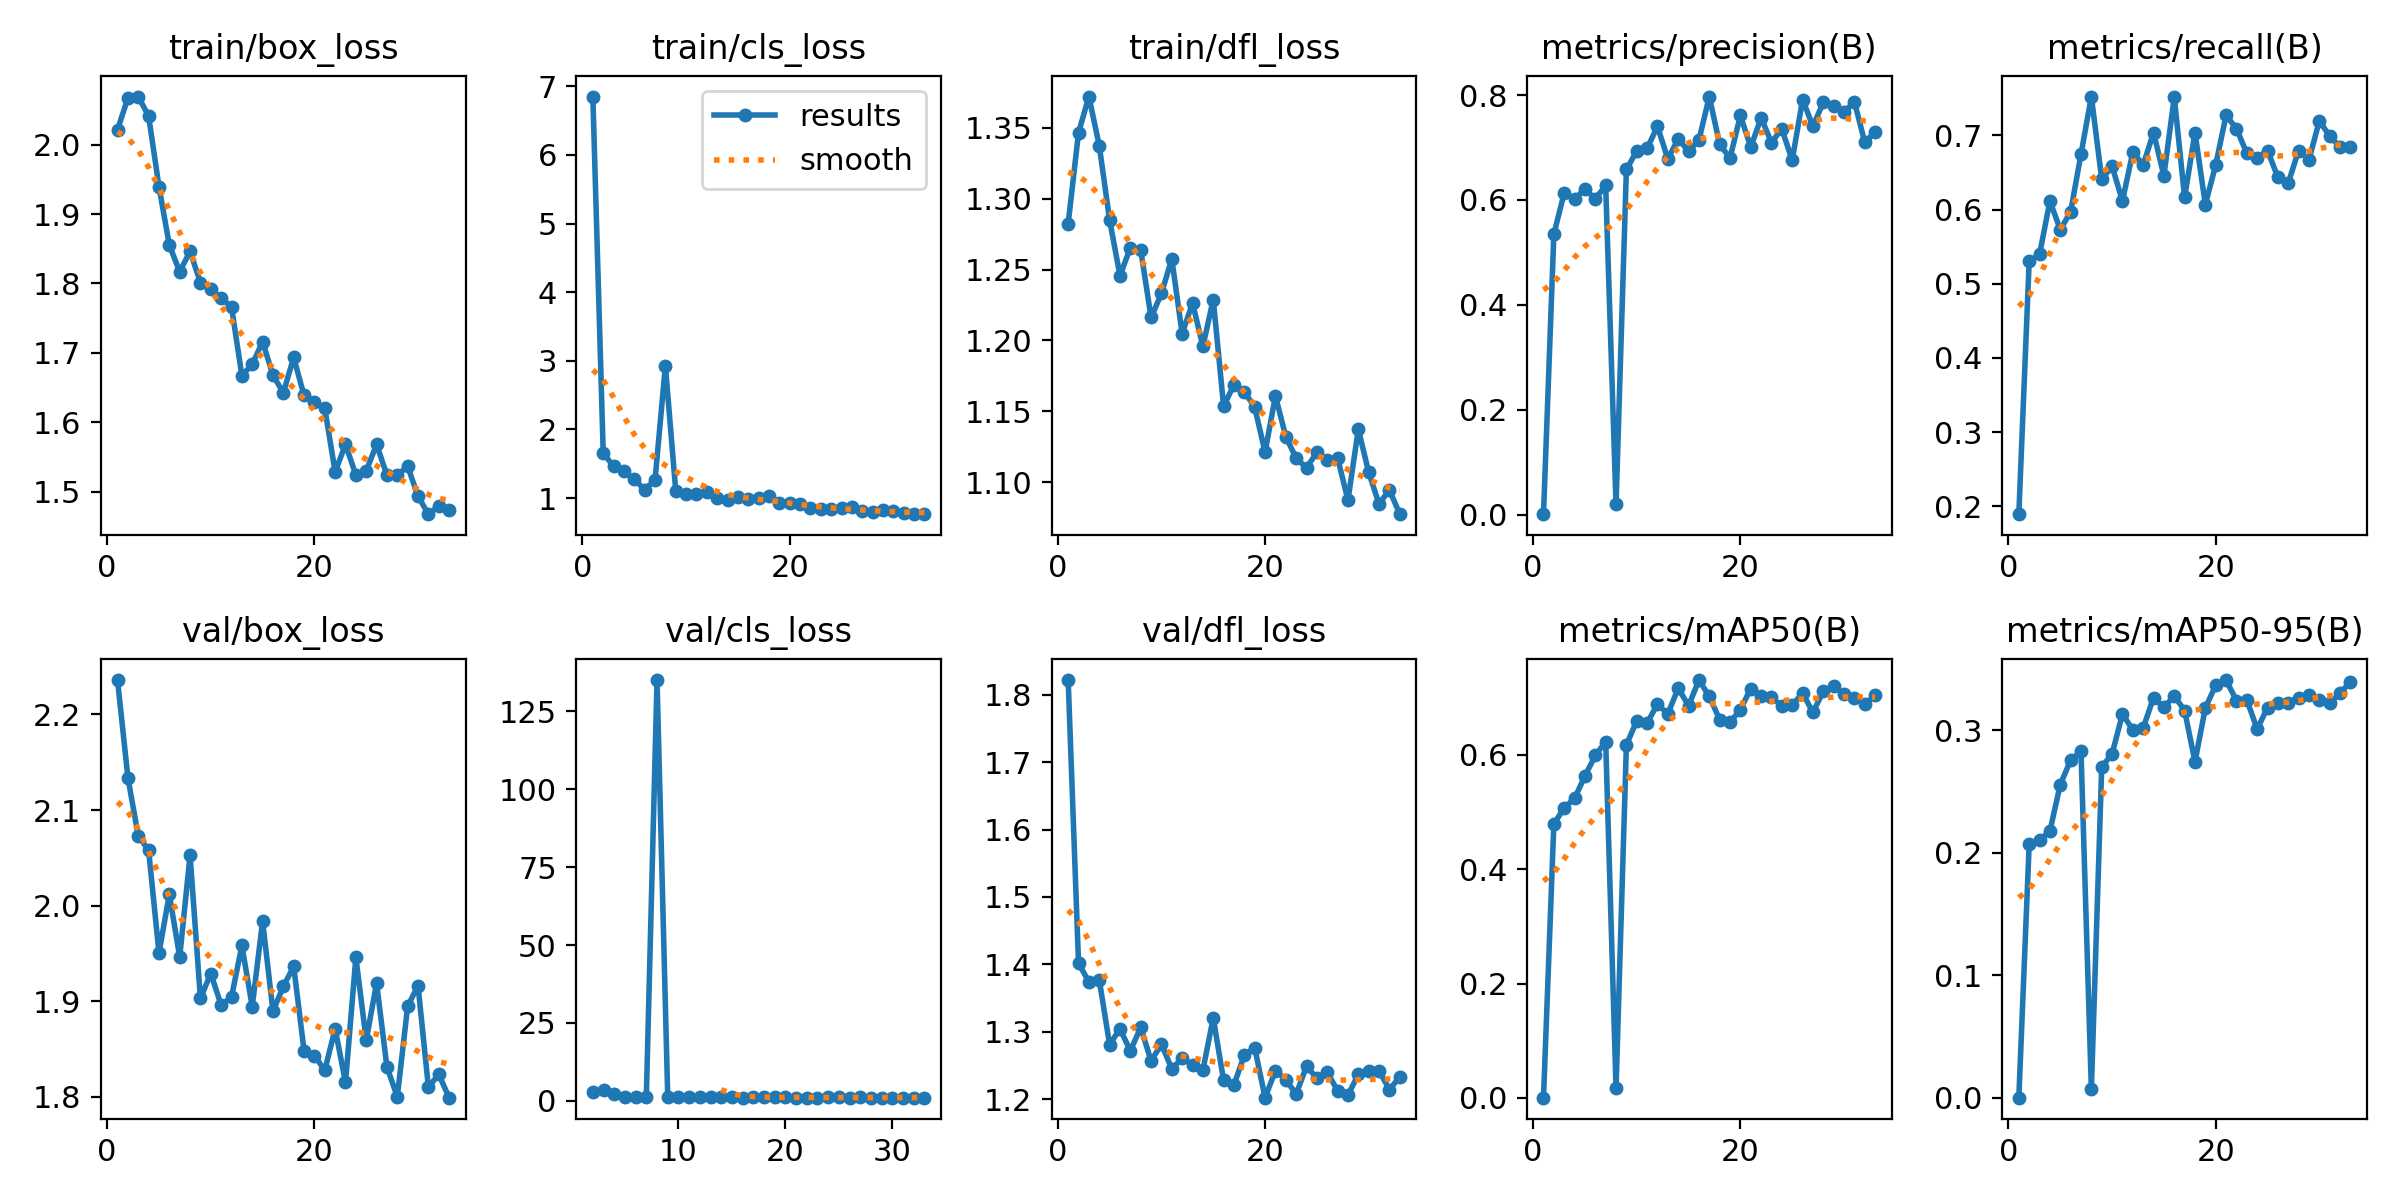

Values plotted in this chart, from the file beside it:
epoch, time, train/box_loss, train/cls_loss, train/dfl_loss, metrics/precision(B), metrics/recall(B), metrics/mAP50(B), metrics/mAP50-95(B), val/box_loss, val/cls_loss, val/dfl_loss, lr/pg0, lr/pg1, lr/pg2
1, 120.9, 2.022, 6.849, 1.282, 0.00106, 0.1893, 0.00056, 0.00026, 2.236, inf, 1.822, 0.0006596, 0.0006596, 0.0006596
2, 220.5, 2.067, 1.658, 1.347, 0.5349, 0.5304, 0.479, 0.2072, 2.134, 2.922, 1.402, 0.001313, 0.001313, 0.001313
3, 323.4, 2.069, 1.461, 1.372, 0.6136, 0.5395, 0.507, 0.2103, 2.073, 3.562, 1.374, 0.001953, 0.001953, 0.001953
4, 407.9, 2.041, 1.389, 1.337, 0.6016, 0.6117, 0.5237, 0.2177, 2.058, 2.108, 1.377, 0.001941, 0.001941, 0.001941
5, 492.9, 1.939, 1.273, 1.285, 0.621, 0.5728, 0.5628, 0.2557, 1.951, 1.367, 1.281, 0.001921, 0.001921, 0.001921
6, 582.8, 1.855, 1.125, 1.246, 0.6019, 0.5971, 0.5986, 0.2755, 2.012, 1.337, 1.304, 0.001901, 0.001901, 0.001901
7, 670, 1.817, 1.263, 1.265, 0.6277, 0.6748, 0.623, 0.2828, 1.946, 1.305, 1.272, 0.001881, 0.001881, 0.001881
8, 764.6, 1.846, 2.926, 1.264, 0.01972, 0.7524, 0.0176, 0.00717, 2.053, 135, 1.307, 0.001861, 0.001861, 0.001861
9, 869.1, 1.801, 1.103, 1.216, 0.6582, 0.6408, 0.6169, 0.27, 1.903, 1.321, 1.257, 0.001842, 0.001842, 0.001842
10, 959.8, 1.792, 1.058, 1.233, 0.6933, 0.6584, 0.6594, 0.2808, 1.929, 1.213, 1.282, 0.001822, 0.001822, 0.001822
11, 1064, 1.779, 1.057, 1.258, 0.6986, 0.6117, 0.6555, 0.3131, 1.896, 1.257, 1.245, 0.001802, 0.001802, 0.001802
12, 1182, 1.766, 1.091, 1.205, 0.7401, 0.6775, 0.6881, 0.3004, 1.904, 1.231, 1.261, 0.001782, 0.001782, 0.001782
13, 1280, 1.667, 1.005, 1.226, 0.6782, 0.6602, 0.6714, 0.3019, 1.958, 1.105, 1.251, 0.001762, 0.001762, 0.001762
14, 1367, 1.683, 0.9788, 1.196, 0.7165, 0.7039, 0.7162, 0.3266, 1.894, 1.124, 1.243, 0.001743, 0.001743, 0.001743
15, 1470, 1.716, 1.017, 1.229, 0.6929, 0.6456, 0.6855, 0.3186, 1.984, 1.143, 1.321, 0.001723, 0.001723, 0.001723
16, 1569, 1.668, 0.982, 1.154, 0.7141, 0.7517, 0.7304, 0.3281, 1.89, 1.072, 1.228, 0.001703, 0.001703, 0.001703
17, 1666, 1.642, 1.005, 1.169, 0.7972, 0.6165, 0.7019, 0.3161, 1.916, 1.242, 1.221, 0.001683, 0.001683, 0.001683
18, 1771, 1.693, 1.034, 1.164, 0.7061, 0.7039, 0.6613, 0.2742, 1.936, 1.143, 1.266, 0.001663, 0.001663, 0.001663
19, 1855, 1.639, 0.9282, 1.153, 0.6799, 0.6068, 0.6566, 0.3183, 1.849, 1.239, 1.277, 0.001644, 0.001644, 0.001644
20, 1965, 1.629, 0.9277, 1.121, 0.7611, 0.6602, 0.6786, 0.3365, 1.843, 1.175, 1.202, 0.001624, 0.001624, 0.001624
21, 2072, 1.62, 0.9108, 1.161, 0.7007, 0.7272, 0.7156, 0.341, 1.828, 1.088, 1.242, 0.001604, 0.001604, 0.001604
22, 2185, 1.528, 0.8598, 1.132, 0.7566, 0.7092, 0.7019, 0.3243, 1.871, 1.068, 1.229, 0.001584, 0.001584, 0.001584
23, 2280, 1.568, 0.8347, 1.117, 0.7096, 0.6761, 0.7003, 0.3249, 1.815, 1.078, 1.208, 0.001564, 0.001564, 0.001564
24, 2379, 1.524, 0.8371, 1.11, 0.7355, 0.6699, 0.6852, 0.3009, 1.946, 1.106, 1.249, 0.001545, 0.001545, 0.001545
25, 2471, 1.53, 0.8569, 1.121, 0.6758, 0.6796, 0.6864, 0.3185, 1.859, 1.125, 1.231, 0.001525, 0.001525, 0.001525
26, 2556, 1.568, 0.8639, 1.116, 0.7911, 0.6435, 0.7079, 0.3221, 1.919, 1.073, 1.24, 0.001505, 0.001505, 0.001505
27, 2641, 1.524, 0.8107, 1.117, 0.7407, 0.6359, 0.6738, 0.3224, 1.831, 1.139, 1.213, 0.001485, 0.001485, 0.001485
28, 2741, 1.524, 0.7992, 1.087, 0.7858, 0.6796, 0.7106, 0.3267, 1.8, 1.051, 1.206, 0.001465, 0.001465, 0.001465
29, 2853, 1.536, 0.8215, 1.137, 0.7789, 0.6669, 0.7193, 0.329, 1.895, 1.034, 1.237, 0.001446, 0.001446, 0.001446
30, 2956, 1.493, 0.8179, 1.107, 0.7672, 0.7198, 0.7066, 0.3247, 1.916, 1.052, 1.242, 0.001426, 0.001426, 0.001426
31, 3058, 1.467, 0.7848, 1.085, 0.7876, 0.699, 0.6995, 0.3219, 1.81, 1.039, 1.242, 0.001406, 0.001406, 0.001406
32, 3160, 1.479, 0.7662, 1.095, 0.7101, 0.6845, 0.6882, 0.3303, 1.824, 1.059, 1.214, 0.001386, 0.001386, 0.001386
33, 3268, 1.473, 0.7749, 1.077, 0.7296, 0.6845, 0.7038, 0.3393, 1.799, 1.073, 1.234, 0.001366, 0.001366, 0.001366
